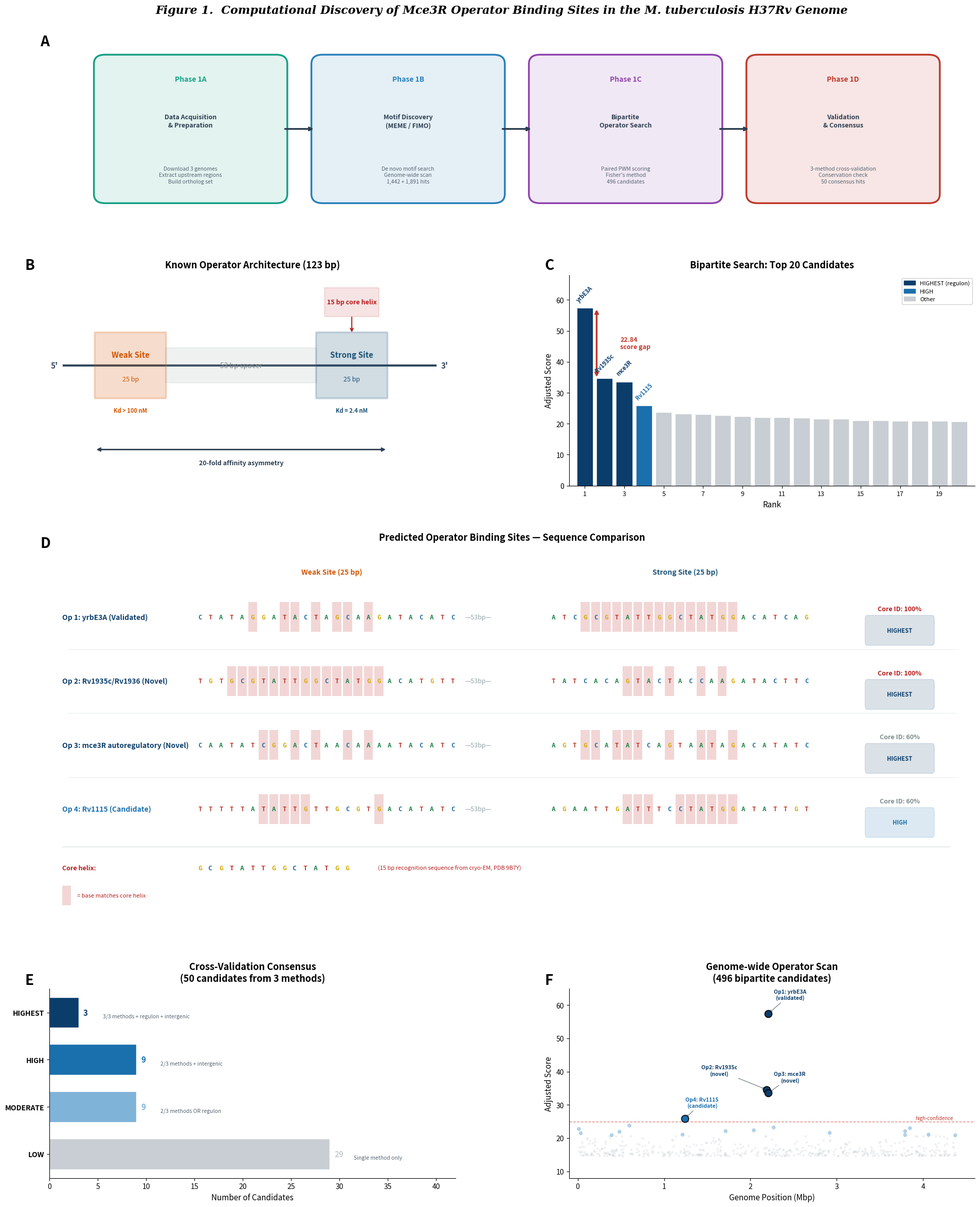

Recreate this plot in Python. (Note: this script raises an exception after producing the figure.)
#!/usr/bin/env python3
"""
Publication Figure 1: Mce3R Phase 1 Operator Discovery Pipeline
Multi-panel figure for the operator-discovery writeup.
"""

import matplotlib
matplotlib.use('Agg')
import matplotlib.pyplot as plt
import matplotlib.patches as mpatches
import matplotlib.gridspec as gridspec
from matplotlib.patches import FancyBboxPatch
import numpy as np

# ============================================================
# DATA
# ============================================================

top20 = [
    (1, 57.42, 'yrbE3A', True),
    (2, 34.58, 'Rv1935c', True),
    (3, 33.55, 'mce3R', True),
    (4, 25.90, 'Rv1115', False),
    (5, 23.76, 'mmpL2', False),
    (6, 23.19, 'Rv2024c', False),
    (7, 22.98, 'PPE59', False),
    (8, 22.74, 'Rv0010c', False),
    (9, 22.34, 'lppT', False),
    (10, 22.09, 'fadD25', False),
    (11, 22.06, 'Rv3377c', False),
    (12, 21.90, 'fadD30', False),
    (13, 21.56, 'fadD9', False),
    (14, 21.46, 'bioF2', False),
    (15, 21.04, 'lpqG', False),
    (16, 21.04, 'PE9', False),
    (17, 20.92, 'Rv3377c', False),
    (18, 20.86, 'cyp135A1', False),
    (19, 20.82, 'Rv3888c', False),
    (20, 20.76, 'PPE35', False),
]

operators = [
    ('Op 1: yrbE3A (Validated)',
     'CTATAGGATACTAGCAAGATACATC', 'ATCGCGTATTGGCTATGGACATCAG',
     53, 100, 'HIGHEST'),
    ('Op 2: Rv1935c/Rv1936 (Novel)',
     'TGTGCGTATTGGCTATGGACATGTT', 'TATCACAGTACTACCAAGATACTTC',
     53, 100, 'HIGHEST'),
    ('Op 3: mce3R autoregulatory (Novel)',
     'CAATATCGGACTAACAAAATACATC', 'AGTGCATATCAGTAATAGACATATC',
     53, 60, 'HIGHEST'),
    ('Op 4: Rv1115 (Candidate)',
     'TTTTTATATTGTTGCGTGACATATC', 'AGAATTGATTTCCTATGGATATTGT',
     53, 60, 'HIGH'),
]

CORE_15BP = 'GCGTATTGGCTATGG'

manhattan_real_pos = [2207535, 2187268, 2207089, 1240174, 599006, 2268403,
                      3847234, 13594, 2039106, 1712856, 3791826, 484167,
                      2917839, 35157, 4062372, 1214429, 3790892, 393474, 4372481]
manhattan_real_scr = [57.42, 34.58, 33.55, 25.90, 23.76, 23.19, 22.98, 22.74,
                      22.34, 22.09, 22.06, 21.90, 21.56, 21.46, 21.04, 21.04,
                      20.92, 20.86, 20.82]

tier_counts = {'HIGHEST': 3, 'HIGH': 9, 'MODERATE': 9, 'LOW': 29}

# ============================================================
# COLORS
# ============================================================
C_HIGHEST = '#0b3d6b'
C_HIGH    = '#1a6fad'
C_MOD     = '#7fb3d8'
C_LOW     = '#c8ced3'
C_WEAK    = '#d35400'
C_STRONG  = '#1a5276'
C_SPACER  = '#95a5a6'
C_CORE    = '#b71c1c'
C_RED     = '#c0392b'
C_GREEN   = '#1e8449'
C_BLUE    = '#2471a3'
C_GOLD    = '#d4ac0d'

BASE_COL = {'A': '#1e8449', 'T': '#c0392b', 'G': '#d4ac0d', 'C': '#2471a3'}

# ============================================================
# FIGURE
# ============================================================
fig = plt.figure(figsize=(20, 26))
fig.patch.set_facecolor('white')

gs = gridspec.GridSpec(5, 2, figure=fig,
                       height_ratios=[0.8, 1.0, 1.8, 0.9, 0.1],
                       hspace=0.32, wspace=0.28,
                       left=0.06, right=0.96, top=0.94, bottom=0.03)

PL = dict(fontsize=20, fontweight='bold', va='top', ha='left')

# ============================================================
# A — Pipeline Workflow
# ============================================================
ax_a = fig.add_subplot(gs[0, :])
ax_a.set_xlim(0, 10)
ax_a.set_ylim(0, 2.2)
ax_a.axis('off')
ax_a.text(-0.01, 1.06, 'A', transform=ax_a.transAxes, **PL)

phases = [
    ('Phase 1A', 'Data Acquisition\n& Preparation',
     '#16a085', 'Download 3 genomes\nExtract upstream regions\nBuild ortholog set'),
    ('Phase 1B', 'Motif Discovery\n(MEME / FIMO)',
     '#2980b9', 'De novo motif search\nGenome-wide scan\n1,442 + 1,891 hits'),
    ('Phase 1C', 'Bipartite\nOperator Search',
     '#8e44ad', 'Paired PWM scoring\nFisher\'s method\n496 candidates'),
    ('Phase 1D', 'Validation\n& Consensus',
     '#c0392b', '3-method cross-validation\nConservation check\n50 consensus hits'),
]

bw, bh = 1.85, 1.7
y0 = 0.25
xs = [0.6, 2.95, 5.30, 7.65]

for i, (phase, title, col, detail) in enumerate(phases):
    x = xs[i]
    # box fill
    ax_a.add_patch(FancyBboxPatch((x, y0), bw, bh,
        boxstyle="round,pad=0.12", facecolor=col, alpha=0.12, edgecolor='none'))
    # box border
    ax_a.add_patch(FancyBboxPatch((x, y0), bw, bh,
        boxstyle="round,pad=0.12", facecolor='none', edgecolor=col, lw=2.5))
    # phase label
    ax_a.text(x + bw/2, y0 + bh - 0.15, phase,
              ha='center', va='top', fontsize=10, fontweight='bold', color=col)
    # title
    ax_a.text(x + bw/2, y0 + bh/2 + 0.1, title,
              ha='center', va='center', fontsize=9, fontweight='bold',
              color='#2c3e50', linespacing=1.3)
    # detail
    ax_a.text(x + bw/2, y0 + 0.25, detail,
              ha='center', va='center', fontsize=7.5,
              color='#566573', linespacing=1.3, style='italic')
    # arrow
    if i < 3:
        ax_a.annotate('', xy=(xs[i+1] - 0.08, y0 + bh/2),
                      xytext=(x + bw + 0.08, y0 + bh/2),
                      arrowprops=dict(arrowstyle='->', color='#2c3e50', lw=2.5))

# ============================================================
# B — Operator Architecture
# ============================================================
ax_b = fig.add_subplot(gs[1, 0])
ax_b.set_xlim(-8, 135)
ax_b.set_ylim(-2, 5)
ax_b.axis('off')
ax_b.text(-0.06, 1.08, 'B', transform=ax_b.transAxes, **PL)
ax_b.set_title('Known Operator Architecture (123 bp)', fontsize=13, fontweight='bold', pad=10)

# DNA backbone
ax_b.plot([-3, 128], [2, 2], color='#34495e', lw=3, zorder=0)

# 5' and 3'
ax_b.text(-5, 2, "5'", fontsize=11, fontweight='bold', color='#34495e', ha='right', va='center')
ax_b.text(130, 2, "3'", fontsize=11, fontweight='bold', color='#34495e', ha='left', va='center')

# Weak site
ax_b.add_patch(FancyBboxPatch((8, 1.0), 25, 2.0, boxstyle="round,pad=0.1",
    facecolor=C_WEAK, alpha=0.2, edgecolor=C_WEAK, lw=2.5))
ax_b.text(20.5, 2.35, 'Weak Site', ha='center', va='center', fontsize=11,
          fontweight='bold', color=C_WEAK)
ax_b.text(20.5, 1.55, '25 bp', ha='center', va='center', fontsize=9, color=C_WEAK)
ax_b.text(20.5, 0.5, 'Kd > 100 nM', ha='center', va='center', fontsize=8,
          color=C_WEAK, fontweight='bold')

# Spacer
ax_b.add_patch(FancyBboxPatch((33, 1.5), 53, 1.0, boxstyle="round,pad=0.08",
    facecolor=C_SPACER, alpha=0.15, edgecolor=C_SPACER, lw=1.5))
ax_b.text(59.5, 2.0, '53 bp spacer', ha='center', va='center', fontsize=10,
          color='#7f8c8d', style='italic')

# Strong site
ax_b.add_patch(FancyBboxPatch((86, 1.0), 25, 2.0, boxstyle="round,pad=0.1",
    facecolor=C_STRONG, alpha=0.2, edgecolor=C_STRONG, lw=2.5))
ax_b.text(98.5, 2.35, 'Strong Site', ha='center', va='center', fontsize=11,
          fontweight='bold', color=C_STRONG)
ax_b.text(98.5, 1.55, '25 bp', ha='center', va='center', fontsize=9, color=C_STRONG)
ax_b.text(98.5, 0.5, 'Kd = 2.4 nM', ha='center', va='center', fontsize=8,
          color=C_STRONG, fontweight='bold')

# Core helix callout
ax_b.add_patch(FancyBboxPatch((89, 3.7), 19, 0.8, boxstyle="round,pad=0.08",
    facecolor=C_CORE, alpha=0.12, edgecolor=C_CORE, lw=1.5))
ax_b.text(98.5, 4.1, '15 bp core helix', ha='center', va='center',
          fontsize=9, fontweight='bold', color=C_CORE)
ax_b.annotate('', xy=(98.5, 3.05), xytext=(98.5, 3.65),
              arrowprops=dict(arrowstyle='->', color=C_CORE, lw=1.5))

# Affinity comparison
ax_b.annotate('', xy=(8, -0.8), xytext=(111, -0.8),
              arrowprops=dict(arrowstyle='<->', color='#2c3e50', lw=2))
ax_b.text(59.5, -1.3, '20-fold affinity asymmetry', ha='center',
          fontsize=9, color='#2c3e50', fontweight='bold')

# ============================================================
# C — Score Waterfall
# ============================================================
ax_c = fig.add_subplot(gs[1, 1])
ax_c.text(-0.06, 1.08, 'C', transform=ax_c.transAxes, **PL)
ax_c.set_title('Bipartite Search: Top 20 Candidates', fontsize=13,
               fontweight='bold', pad=10)

scores = [s for _, s, _, _ in top20]
names = [n for _, _, n, _ in top20]
colors_bar = []
for r, s, n, reg in top20:
    if r <= 3:
        colors_bar.append(C_HIGHEST)
    elif r == 4:
        colors_bar.append(C_HIGH)
    else:
        colors_bar.append(C_LOW)

ax_c.bar(range(20), scores, color=colors_bar, edgecolor='white', lw=0.5, width=0.82)

# Score gap
ax_c.annotate('', xy=(0.6, 57.42), xytext=(0.6, 34.58),
              arrowprops=dict(arrowstyle='<->', color=C_RED, lw=2.5))
ax_c.text(1.8, 46, '22.84\nscore gap', ha='left', va='center',
          fontsize=9, color=C_RED, fontweight='bold', linespacing=1.1)

# Top 4 labels
for i in range(4):
    ax_c.text(i, scores[i] + 1.5, names[i], ha='center', va='bottom',
              fontsize=8, fontweight='bold', rotation=45,
              color=C_HIGHEST if i < 3 else C_HIGH)

ax_c.set_xlabel('Rank', fontsize=11)
ax_c.set_ylabel('Adjusted Score', fontsize=11)
ax_c.set_xticks(range(0, 20, 2))
ax_c.set_xticklabels(range(1, 21, 2), fontsize=9)
ax_c.set_ylim(0, 68)
ax_c.set_xlim(-0.8, 19.8)
ax_c.spines['top'].set_visible(False)
ax_c.spines['right'].set_visible(False)

leg = [mpatches.Patch(color=C_HIGHEST, label='HIGHEST (regulon)'),
       mpatches.Patch(color=C_HIGH, label='HIGH'),
       mpatches.Patch(color=C_LOW, label='Other')]
ax_c.legend(handles=leg, loc='upper right', fontsize=8, framealpha=0.9)

# ============================================================
# D — Sequence Alignment of 4 Operators
# ============================================================
ax_d = fig.add_subplot(gs[2, :])
ax_d.text(-0.01, 1.03, 'D', transform=ax_d.transAxes, **PL)
ax_d.set_title('Predicted Operator Binding Sites — Sequence Comparison',
               fontsize=13, fontweight='bold', pad=10)
ax_d.axis('off')

def core_best_pos(seq, core=CORE_15BP):
    best_p, best_m = -1, 0
    for p in range(len(seq) - len(core) + 1):
        m = sum(1 for a, b in zip(seq[p:p+len(core)], core) if a == b)
        if m > best_m:
            best_m = m
            best_p = p
    return best_p, best_m

def draw_seq(ax, seq, x0, y, fs=9, core_highlight=True):
    """Draw colored DNA sequence with core-match highlighting."""
    bp, bm = core_best_pos(seq) if core_highlight else (-1, 0)
    spacing = 0.42
    for i, base in enumerate(seq):
        x = x0 + i * spacing
        # highlight core-matching bases
        if bp >= 0 and bp <= i < bp + len(CORE_15BP):
            ci = i - bp
            if base == CORE_15BP[ci]:
                ax.add_patch(plt.Rectangle((x - 0.18, y - 0.28), 0.36, 0.56,
                    facecolor=C_CORE, alpha=0.18, edgecolor='none', zorder=0))
        ax.text(x, y, base, ha='center', va='center', fontsize=fs,
                fontfamily='monospace', fontweight='bold',
                color=BASE_COL.get(base, 'k'), zorder=1)

y_rows = [4.0, 2.8, 1.6, 0.4]
label_x = 0.0
weak_x = 5.5
spacer_x = weak_x + 25 * 0.42 + 0.6
strong_x = spacer_x + 3.0
info_x = strong_x + 25 * 0.42 + 0.8

# Column headers
ax_d.text(weak_x + 12.5 * 0.42, y_rows[0] + 0.8, 'Weak Site (25 bp)',
          ha='center', fontsize=10, fontweight='bold', color=C_WEAK)
ax_d.text(strong_x + 12.5 * 0.42, y_rows[0] + 0.8, 'Strong Site (25 bp)',
          ha='center', fontsize=10, fontweight='bold', color=C_STRONG)

for i, (name, weak, strong, spacer, core_id, tier) in enumerate(operators):
    y = y_rows[i]
    tcol = C_HIGHEST if tier == 'HIGHEST' else C_HIGH

    # Label
    ax_d.text(label_x, y, name, ha='left', va='center', fontsize=10,
              fontweight='bold', color=tcol)

    # Weak sequence
    draw_seq(ax_d, weak, weak_x, y)

    # Spacer
    ax_d.text(spacer_x, y, f'—{spacer}bp—', ha='center', va='center',
              fontsize=9, color=C_SPACER, style='italic')

    # Strong sequence
    draw_seq(ax_d, strong, strong_x, y)

    # Core ID badge
    ax_d.text(info_x + 2.5, y + 0.15, f'Core ID: {core_id}%',
              ha='center', va='center', fontsize=9, fontweight='bold',
              color=C_CORE if core_id == 100 else '#7f8c8d')

    # Tier badge
    ax_d.add_patch(FancyBboxPatch((info_x + 1.2, y - 0.45), 2.6, 0.4,
        boxstyle="round,pad=0.08", facecolor=tcol, alpha=0.15, edgecolor=tcol, lw=1))
    ax_d.text(info_x + 2.5, y - 0.25, tier,
              ha='center', va='center', fontsize=8, fontweight='bold', color=tcol)

# Separator lines
for y in [3.4, 2.2, 1.0]:
    ax_d.axhline(y=y, xmin=0.02, xmax=0.98, color='#ecf0f1', lw=1, zorder=-1)

# Core reference
ax_d.plot([0, info_x + 4.5], [-0.3, -0.3], color='#bdc3c7', lw=0.5)
ax_d.text(label_x, -0.7, 'Core helix:', ha='left', va='center', fontsize=9,
          fontweight='bold', color=C_CORE)
draw_seq(ax_d, CORE_15BP, weak_x, -0.7, fs=9.5, core_highlight=False)
ax_d.text(weak_x + 15 * 0.42 + 0.8, -0.7,
          '(15 bp recognition sequence from cryo-EM, PDB 9B7Y)',
          ha='left', va='center', fontsize=8, color=C_CORE, style='italic')

# Legend
ax_d.add_patch(plt.Rectangle((label_x, -1.4), 0.36, 0.36,
    facecolor=C_CORE, alpha=0.18, edgecolor='none'))
ax_d.text(label_x + 0.6, -1.22, '= base matches core helix', ha='left',
          va='center', fontsize=8, color=C_CORE)

ax_d.set_xlim(-0.5, info_x + 5.5)
ax_d.set_ylim(-1.8, 5.3)

# ============================================================
# E — Consensus Tiers (bar chart, cleaner than pie)
# ============================================================
ax_e = fig.add_subplot(gs[3, 0])
ax_e.text(-0.06, 1.08, 'E', transform=ax_e.transAxes, **PL)
ax_e.set_title('Cross-Validation Consensus\n(50 candidates from 3 methods)',
               fontsize=13, fontweight='bold', pad=10)

tiers = list(tier_counts.keys())
vals = list(tier_counts.values())
tcols = [C_HIGHEST, C_HIGH, C_MOD, C_LOW]

bars_e = ax_e.barh(range(len(tiers)), vals, color=tcols, edgecolor='white', height=0.65)
ax_e.set_yticks(range(len(tiers)))
ax_e.set_yticklabels(tiers, fontsize=10, fontweight='bold')
ax_e.invert_yaxis()
ax_e.set_xlabel('Number of Candidates', fontsize=11)
ax_e.spines['top'].set_visible(False)
ax_e.spines['right'].set_visible(False)

for i, (bar, v) in enumerate(zip(bars_e, vals)):
    ax_e.text(v + 0.5, i, str(v), va='center', ha='left', fontsize=11,
              fontweight='bold', color=tcols[i])

# Criteria annotations
criteria = ['3/3 methods + regulon + intergenic',
            '2/3 methods + intergenic',
            '2/3 methods OR regulon',
            'Single method only']
for i, c in enumerate(criteria):
    ax_e.text(vals[i] + 2.5, i + 0.08, c, va='center', ha='left',
              fontsize=7.5, color='#566573', style='italic')

ax_e.set_xlim(0, 42)

# ============================================================
# F — Manhattan Plot
# ============================================================
ax_f = fig.add_subplot(gs[3, 1])
ax_f.text(-0.06, 1.08, 'F', transform=ax_f.transAxes, **PL)
ax_f.set_title('Genome-wide Operator Scan\n(496 bipartite candidates)',
               fontsize=13, fontweight='bold', pad=10)

np.random.seed(42)
n_rest = 496 - 19
rest_pos = np.random.uniform(0, 4_411_532, n_rest)
rest_scr = np.random.exponential(1.8, n_rest) + 14.5
rest_scr = np.clip(rest_scr, 10, 20.5)

all_pos = np.concatenate([manhattan_real_pos, rest_pos]) / 1e6
all_scr = np.concatenate([manhattan_real_scr, rest_scr])

# Background dots
ax_f.scatter(all_pos[19:], all_scr[19:], s=10, alpha=0.3,
             c=C_LOW, edgecolors='none', zorder=1)
# Candidates 5-19
ax_f.scatter(all_pos[4:19], all_scr[4:19], s=30, alpha=0.6,
             c=C_MOD, edgecolors='none', zorder=2)

# Top 4 highlighted
top4_cols = [C_HIGHEST, C_HIGHEST, C_HIGHEST, C_HIGH]
top4_labels = ['Op1: yrbE3A\n(validated)', 'Op2: Rv1935c\n(novel)',
               'Op3: mce3R\n(novel)', 'Op4: Rv1115\n(candidate)']
for i in range(4):
    ax_f.scatter(all_pos[i], all_scr[i], s=100, c=top4_cols[i],
                 edgecolors='black', lw=1.2, zorder=5)

# Labels
offsets_xy = [(0.25, 4), (-0.55, 4), (0.25, 3), (0.2, 3)]
for i in range(4):
    ax_f.annotate(top4_labels[i],
        xy=(all_pos[i], all_scr[i]),
        xytext=(all_pos[i] + offsets_xy[i][0], all_scr[i] + offsets_xy[i][1]),
        fontsize=7.5, fontweight='bold', color=top4_cols[i],
        arrowprops=dict(arrowstyle='->', color='#7f8c8d', lw=1),
        ha='center', va='bottom')

# Threshold
ax_f.axhline(25, color=C_RED, ls='--', lw=1, alpha=0.6)
ax_f.text(4.35, 25.5, 'high-confidence', fontsize=7, color=C_RED,
          ha='right', style='italic')

ax_f.set_xlabel('Genome Position (Mbp)', fontsize=11)
ax_f.set_ylabel('Adjusted Score', fontsize=11)
ax_f.set_xlim(-0.1, 4.6)
ax_f.set_ylim(8, 65)
ax_f.spines['top'].set_visible(False)
ax_f.spines['right'].set_visible(False)

# ============================================================
# TITLE & SAVE
# ============================================================
fig.suptitle('Figure 1.  Computational Discovery of Mce3R Operator Binding Sites '
             'in the M. tuberculosis H37Rv Genome',
             fontsize=16, fontweight='bold', y=0.97, style='italic',
             fontfamily='serif')

out = '/Users/aayanalwani/tb project/mce3r_stochastic/results/figures'
fig.savefig(f'{out}/Figure1_Phase1_Pipeline.png', dpi=300, bbox_inches='tight', facecolor='white')
fig.savefig(f'{out}/Figure1_Phase1_Pipeline.pdf', dpi=300, bbox_inches='tight', facecolor='white')
print("Saved PNG and PDF")
plt.close()
